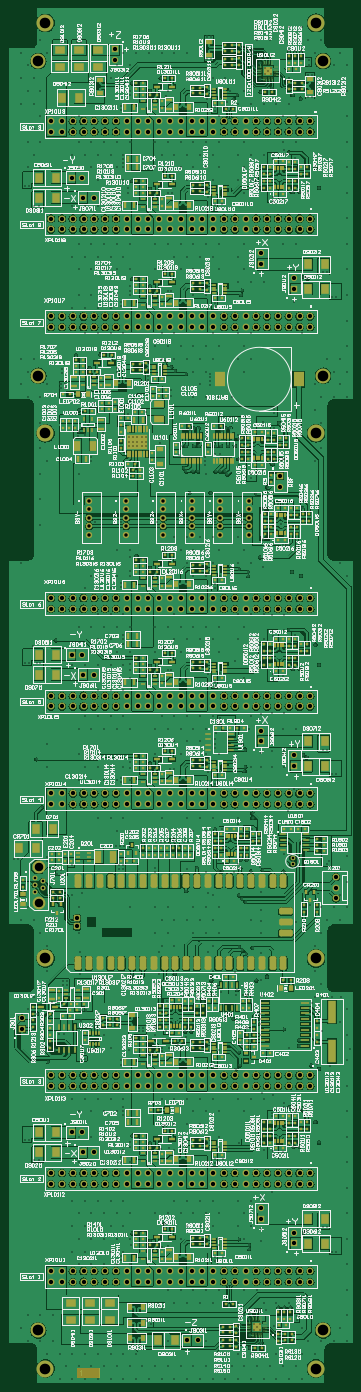
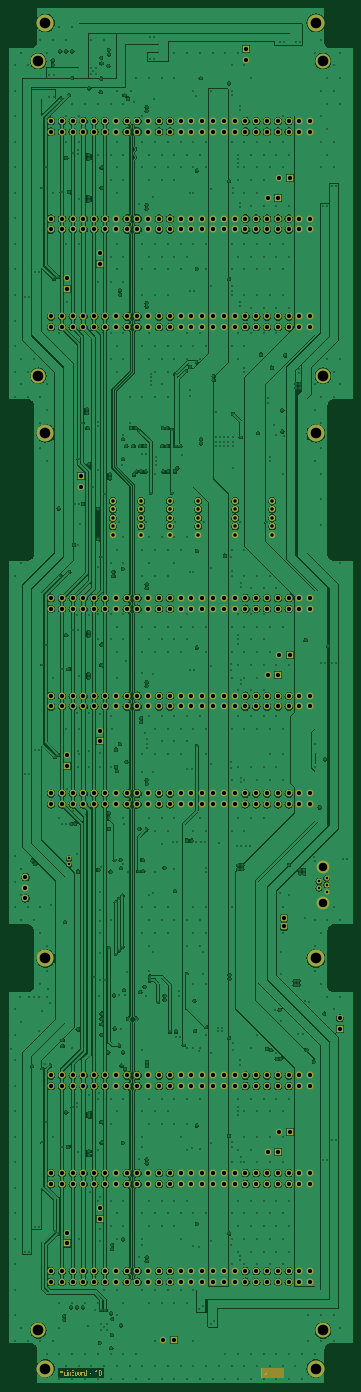
Circuit board: 8 layer files. Board 81.0 x 323.5 mm.
- top_silk: 01_Top_Overlay_Silk.GTO (476885 bytes)
- paste: 02_Top_Paste_Mask.GTP (31574 bytes)
- top_mask: 03_Top_Solder_Mask.GTS (45522 bytes)
- top_copper: 04_Top_ComponentSide.GTL (551637 bytes)
- bottom_copper: 07_Bottom_ComponentSide.GBL (391468 bytes)
- bottom_mask: 08_Bottom_Solder_Mask.GBS (43087 bytes)
- paste: 09_Bottom_Paste_Mask.GBP (281 bytes)
- drill: 11_RoundDrill.TXT (26015 bytes)

=== top_silk: 01_Top_Overlay_Silk.GTO (476885 bytes, source omitted) ===
=== paste: 02_Top_Paste_Mask.GTP (31574 bytes, source omitted) ===
=== top_mask: 03_Top_Solder_Mask.GTS (45522 bytes, source omitted) ===
=== top_copper: 04_Top_ComponentSide.GTL (551637 bytes, source omitted) ===
=== bottom_copper: 07_Bottom_ComponentSide.GBL (391468 bytes, source omitted) ===
=== bottom_mask: 08_Bottom_Solder_Mask.GBS (43087 bytes, source omitted) ===
=== paste: 09_Bottom_Paste_Mask.GBP ===
G04*
G04 #@! TF.GenerationSoftware,Altium Limited,Altium Designer,22.4.2 (48)*
G04*
G04 Layer_Color=128*
%FSAX44Y44*%
%MOMM*%
G71*
G04*
G04 #@! TF.SameCoordinates,DBCC749B-C238-474B-BC69-C92A193A0D89*
G04*
G04*
G04 #@! TF.FilePolarity,Positive*
G04*
G01*
G75*
M02*

=== drill: 11_RoundDrill.TXT (26015 bytes, source omitted) ===
